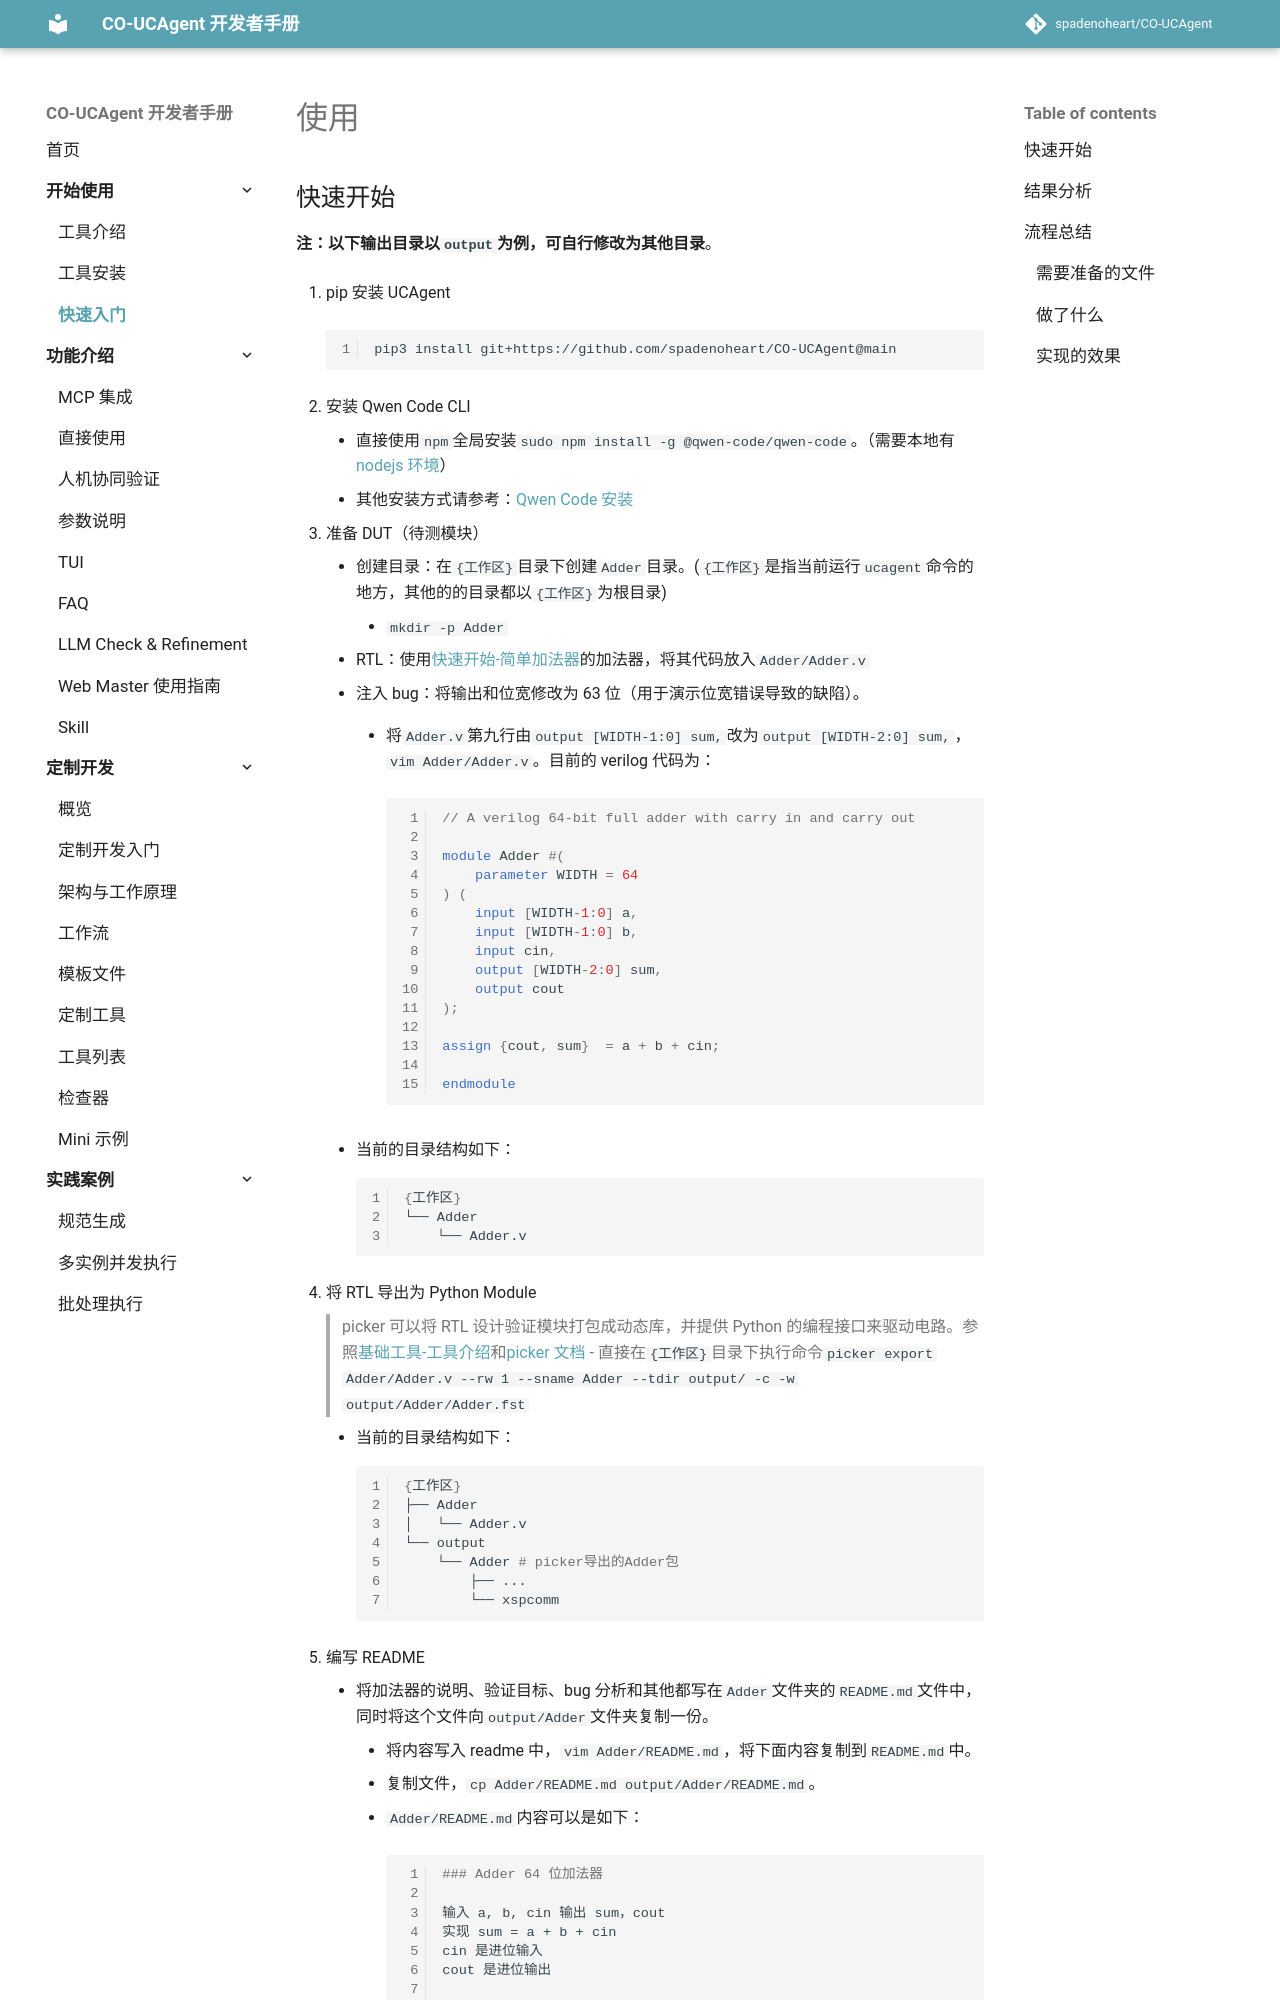

repository: spadenoheart/CO-UCAgent · page: content/01_start/02_quickstart/index.html · generator: mkdocs

# 使用

## 快速开始

**注：以下输出目录以`output`为例，可自行修改为其他目录**。

1. pip 安装 UCAgent

   ```bash
   pip3 install git+https://github.com/spadenoheart/CO-UCAgent@main
   ```

2. 安装 Qwen Code CLI
   - 直接使用`npm`全局安装`sudo npm install -g @qwen-code/qwen-code`。（需要本地有[nodejs 环境](https://nodejs.org/zh-cn/download/)）
   - 其他安装方式请参考：[Qwen Code 安装](https://qwenlm.github.io/qwen-code-docs/zh/#%E5%AE%89%E8%A3%85)

3. 准备 DUT（待测模块）
   - 创建目录：在`{工作区}`目录下创建`Adder`目录。(`{工作区}`是指当前运行`ucagent`命令的地方，其他的的目录都以`{工作区}`为根目录)
     - `mkdir -p Adder`
   - RTL：使用[快速开始-简单加法器](https://open-verify.cc/mlvp/docs/quick-start/eg-adder/)的加法器，将其代码放入`Adder/Adder.v`
   - 注入 bug：将输出和位宽修改为 63 位（用于演示位宽错误导致的缺陷）。
     - 将`Adder.v`第九行由`output [WIDTH-1:0] sum,`改为`output [WIDTH-2:0] sum,`，`vim Adder/Adder.v`。目前的 verilog 代码为：

       ```verilog
       // A verilog 64-bit full adder with carry in and carry out

       module Adder #(
           parameter WIDTH = 64
       ) (
           input [WIDTH-1:0] a,
           input [WIDTH-1:0] b,
           input cin,
           output [WIDTH-2:0] sum,
           output cout
       );

       assign {cout, sum}  = a + b + cin;

       endmodule
       ```

   - 当前的目录结构如下：
     ```bash
     {工作区}
     └── Adder
         └── Adder.v
     ```

4. 将 RTL 导出为 Python Module
